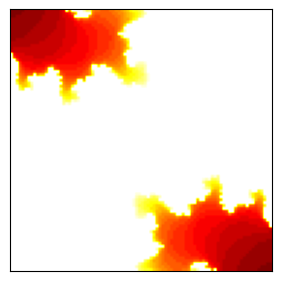

Source code (Python): (Note: this script raises an exception after producing the figure.)
import matplotlib
matplotlib.use("Agg")
import matplotlib.pyplot as plt
from matplotlib.animation import FuncAnimation
import numpy as np

fig, ax = plt.subplots(figsize=(3.4, 3.4), dpi=60)
N = 90
c = complex(-0.7, 0.27)


def julia(zoom):
    xs = np.linspace(-1.6 / zoom, 1.6 / zoom, N)
    ys = np.linspace(-1.6 / zoom, 1.6 / zoom, N)
    Z = np.zeros((N, N))
    for a in range(N):
        for b in range(N):
            z = complex(xs[b], ys[a])
            k = 0
            while k < 28 and abs(z) < 2.0:
                z = z * z + c
                k += 1
            Z[a, b] = k
    return Z


img = ax.imshow(julia(1.0), cmap="hot", animated=True)
ax.set_xticks([])
ax.set_yticks([])


def upd(i):
    img.set_array(julia(1.0 + i * 0.03))
    return img,


ani = FuncAnimation(fig, upd, frames=100, blit=False)
ani.save("out.mp4", writer="ffmpeg", fps=10)
